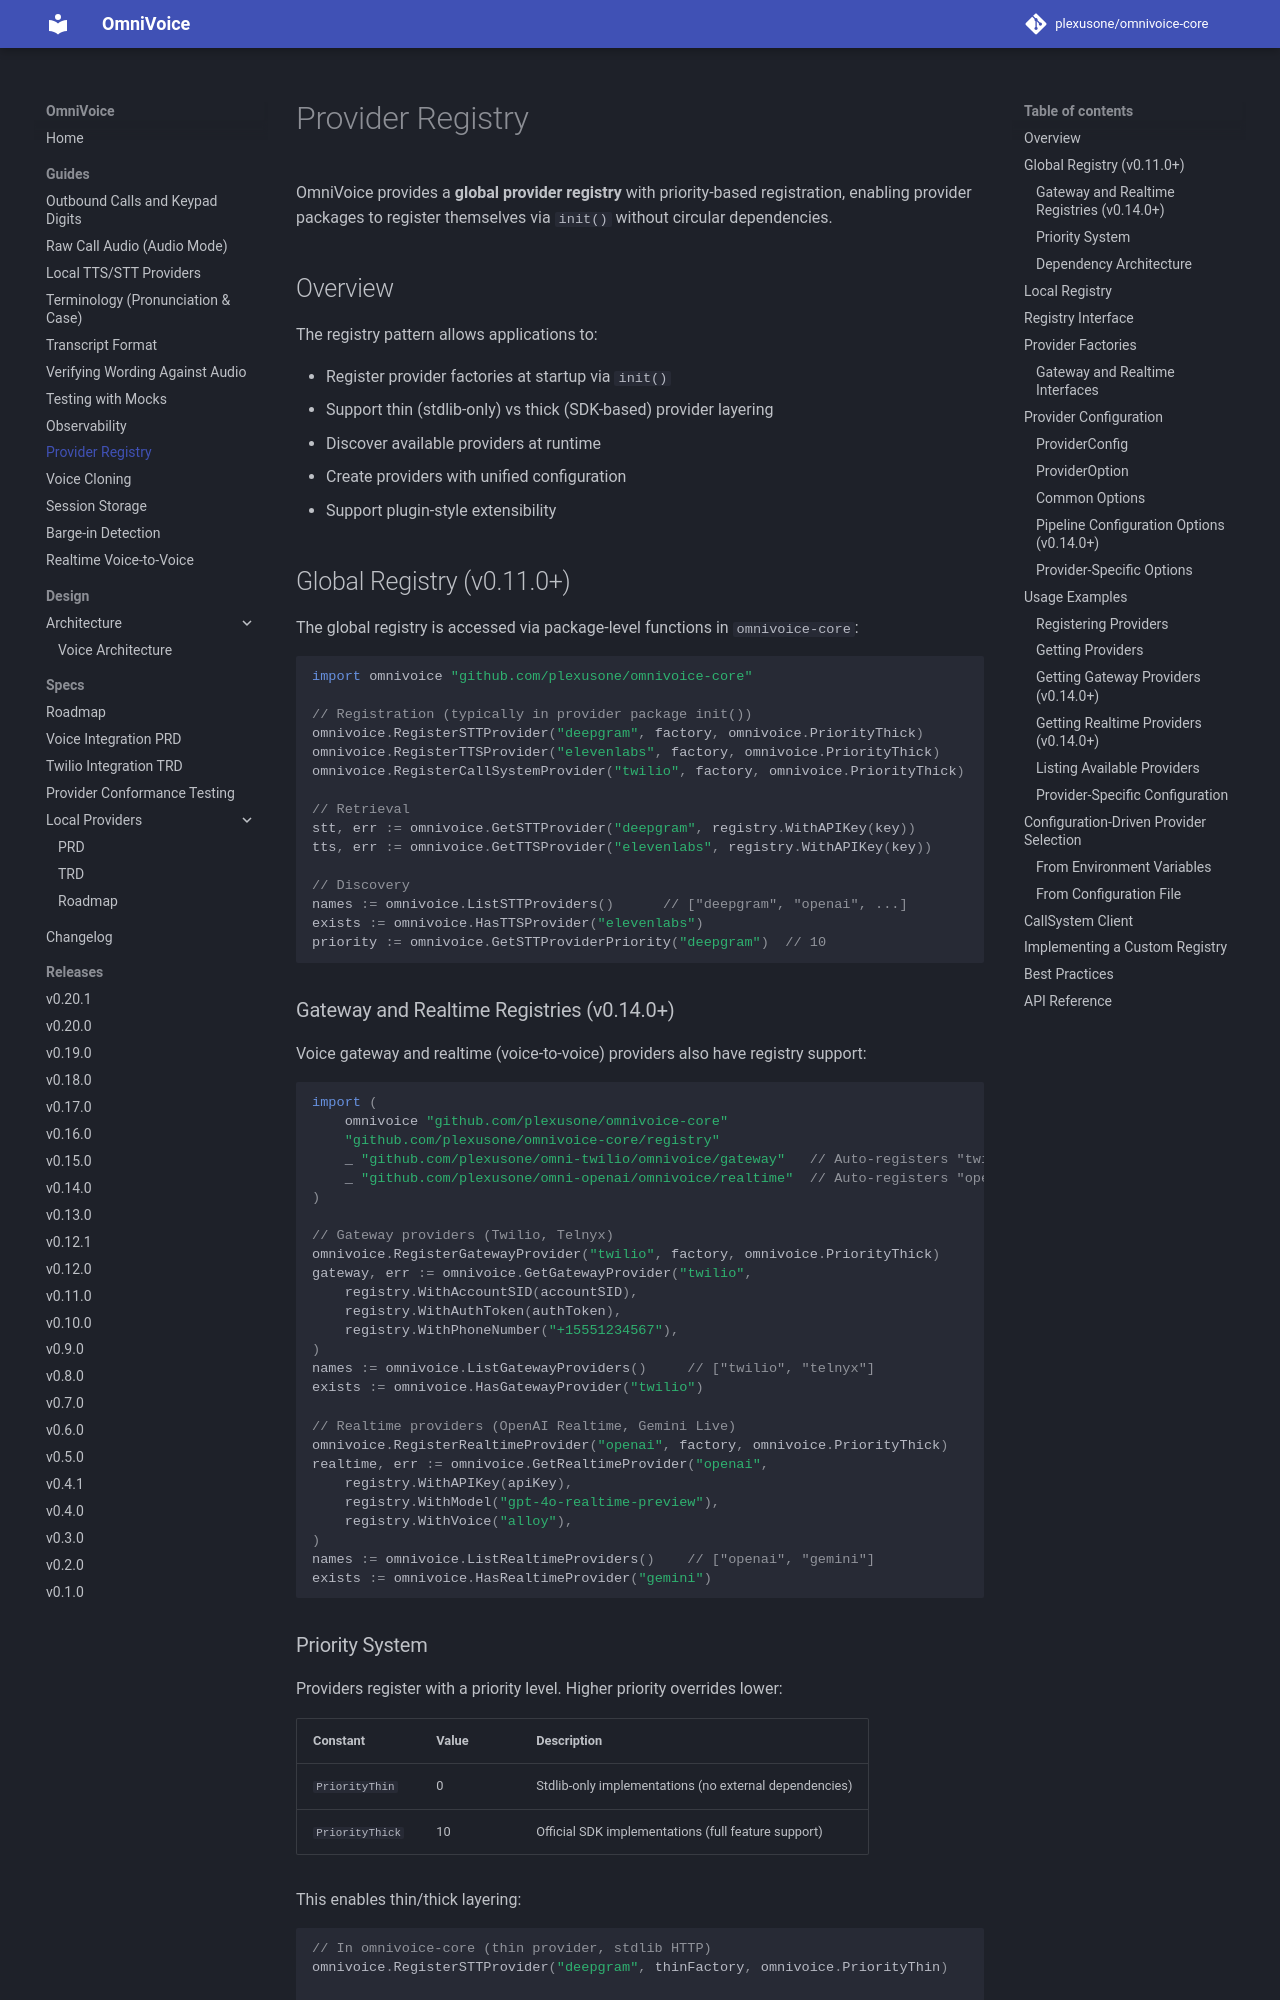

repository: plexusone/omnivoice-core · page: guides/registry/index.html · generator: mkdocs

# Provider Registry

OmniVoice provides a **global provider registry** with priority-based registration, enabling provider packages to register themselves via `init()` without circular dependencies.

## Overview

The registry pattern allows applications to:

- Register provider factories at startup via `init()`
- Support thin (stdlib-only) vs thick (SDK-based) provider layering
- Discover available providers at runtime
- Create providers with unified configuration
- Support plugin-style extensibility

## Global Registry (v0.11.0+)

The global registry is accessed via package-level functions in `omnivoice-core`:

```go
import omnivoice "github.com/plexusone/omnivoice-core"

// Registration (typically in provider package init())
omnivoice.RegisterSTTProvider("deepgram", factory, omnivoice.PriorityThick)
omnivoice.RegisterTTSProvider("elevenlabs", factory, omnivoice.PriorityThick)
omnivoice.RegisterCallSystemProvider("twilio", factory, omnivoice.PriorityThick)

// Retrieval
stt, err := omnivoice.GetSTTProvider("deepgram", registry.WithAPIKey(key))
tts, err := omnivoice.GetTTSProvider("elevenlabs", registry.WithAPIKey(key))

// Discovery
names := omnivoice.ListSTTProviders()      // ["deepgram", "openai", ...]
exists := omnivoice.HasTTSProvider("elevenlabs")
priority := omnivoice.GetSTTProviderPriority("deepgram")  // 10
```

### Gateway and Realtime Registries (v0.14.0+)

Voice gateway and realtime (voice-to-voice) providers also have registry support:

```go
import (
    omnivoice "github.com/plexusone/omnivoice-core"
    "github.com/plexusone/omnivoice-core/registry"
    _ "github.com/plexusone/omni-twilio/omnivoice/gateway"   // Auto-registers "twilio"
    _ "github.com/plexusone/omni-openai/omnivoice/realtime"  // Auto-registers "openai"
)

// Gateway providers (Twilio, Telnyx)
omnivoice.RegisterGatewayProvider("twilio", factory, omnivoice.PriorityThick)
gateway, err := omnivoice.GetGatewayProvider("twilio",
    registry.WithAccountSID(accountSID),
    registry.WithAuthToken(authToken),
    registry.WithPhoneNumber("+15551234567"),
)
names := omnivoice.ListGatewayProviders()     // ["twilio", "telnyx"]
exists := omnivoice.HasGatewayProvider("twilio")

// Realtime providers (OpenAI Realtime, Gemini Live)
omnivoice.RegisterRealtimeProvider("openai", factory, omnivoice.PriorityThick)
realtime, err := omnivoice.GetRealtimeProvider("openai",
    registry.WithAPIKey(apiKey),
    registry.WithModel("gpt-4o-realtime-preview"),
    registry.WithVoice("alloy"),
)
names := omnivoice.ListRealtimeProviders()    // ["openai", "gemini"]
exists := omnivoice.HasRealtimeProvider("gemini")
```
